The GitHub repository christian-kessler/recipe_picture_rating contains a labelled image folder "images" with 2 categories: nice, ugly. Examples follow, each with its label.

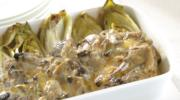
Label: ugly

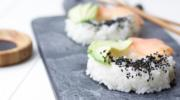
Label: nice

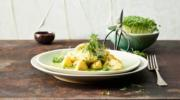
Label: nice

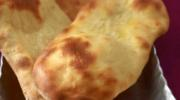
Label: ugly

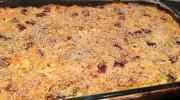
Label: ugly

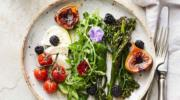
Label: nice
